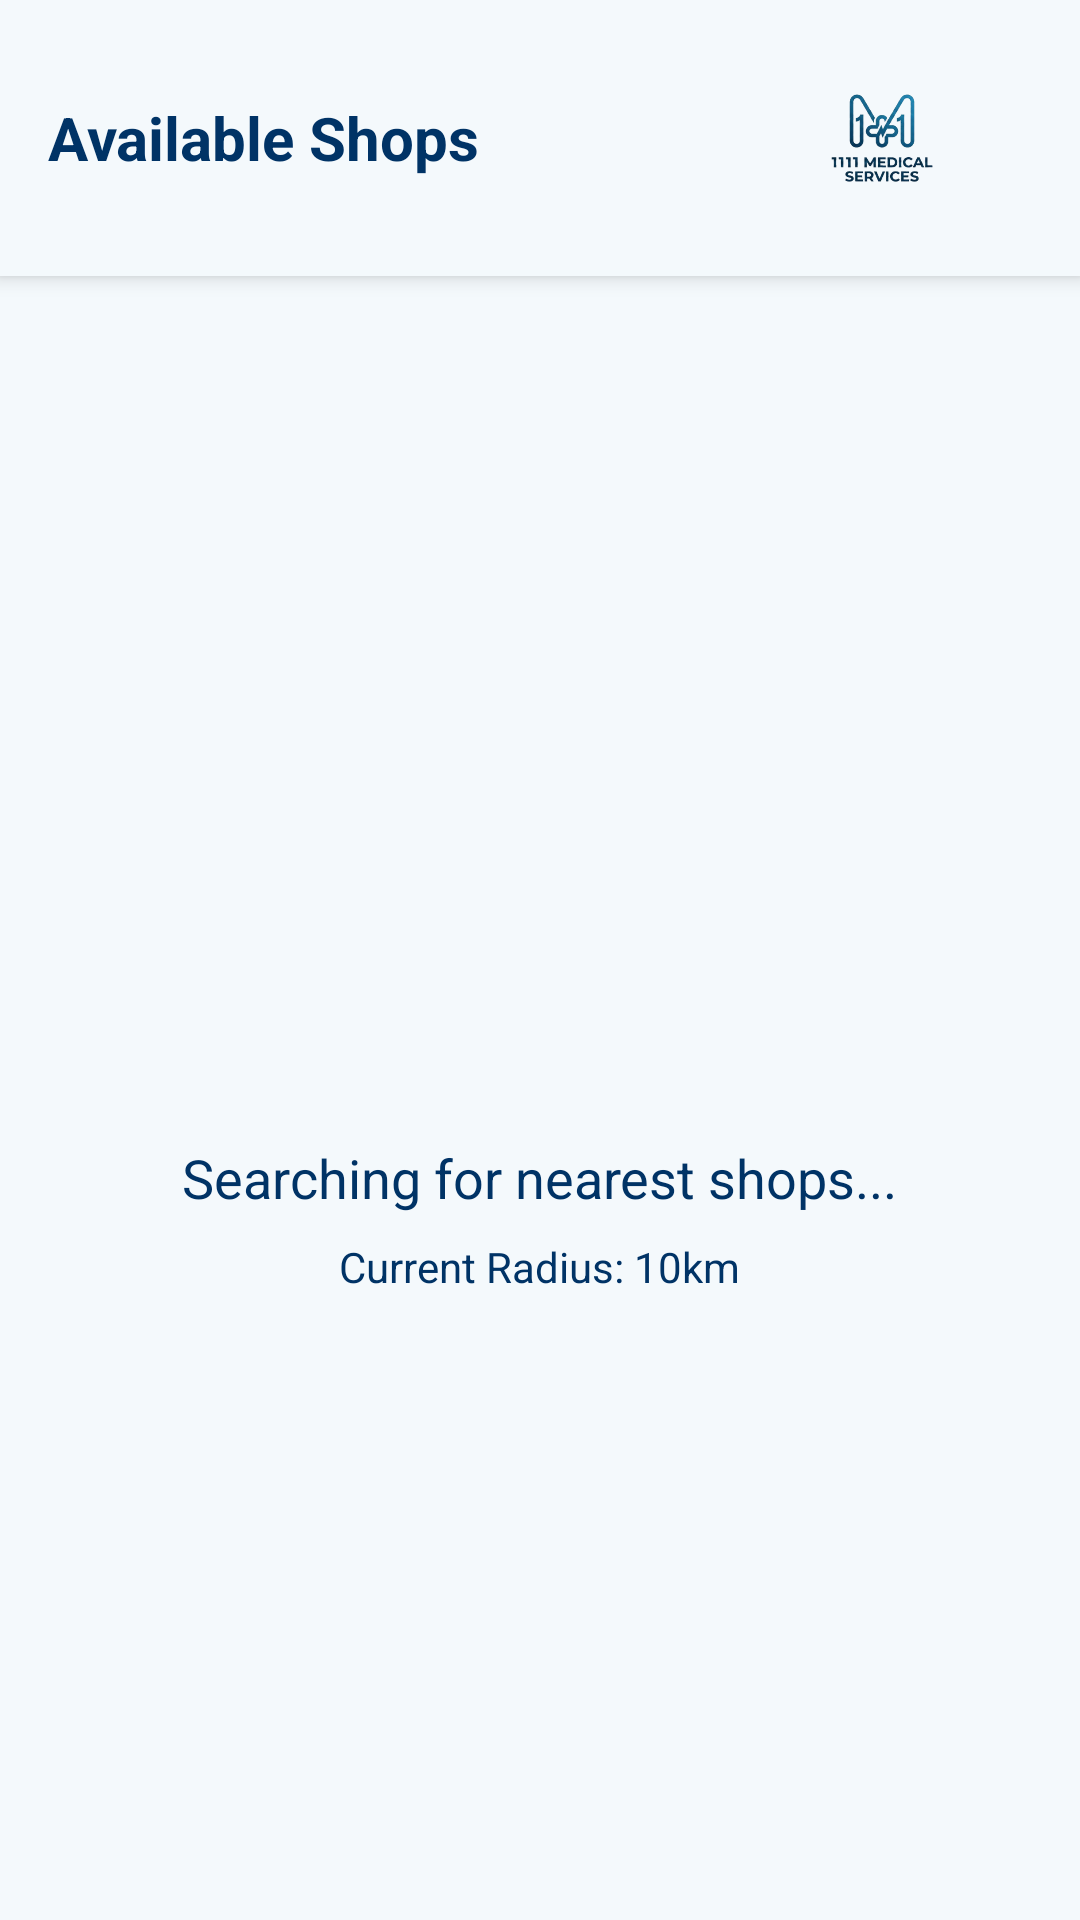

The Android layout XML behind this screen, and the referenced resources:
<!-- AndroidManifest.xml: application theme Theme._11_11MedicalServies -->
<!-- res/layout/activity_available_shops.xml -->
<?xml version="1.0" encoding="utf-8"?>
<androidx.constraintlayout.widget.ConstraintLayout xmlns:android="http://schemas.android.com/apk/res/android"
    xmlns:app="http://schemas.android.com/apk/res-auto"
    xmlns:tools="http://schemas.android.com/tools"
    android:id="@+id/main"
    android:layout_width="match_parent"
    android:layout_height="match_parent"
    android:background="@color/bgcolor">

    
    <RelativeLayout
        android:id="@+id/headerLayout"
        android:layout_width="match_parent"
        android:layout_height="wrap_content"
        android:background="@color/bgcolor"
        android:elevation="4dp"
        android:padding="16dp"
        app:layout_constraintTop_toTopOf="parent">

        <TextView
            android:layout_width="wrap_content"
            android:layout_height="wrap_content"
            android:layout_centerVertical="true"
            android:text="Available Shops"
            android:textColor="@color/PrimaryTextColor"
            android:textSize="20sp"
            android:textStyle="bold" />

        <ImageView
            android:layout_width="100dp"
            android:layout_height="60dp"
            android:layout_alignParentEnd="true"
            android:src="@drawable/applogo1" />
    </RelativeLayout>

    
    <LinearLayout
        android:id="@+id/layoutSearching"
        android:layout_width="match_parent"
        android:layout_height="0dp"
        android:gravity="center"
        android:orientation="vertical"
        android:visibility="visible"
        app:layout_constraintBottom_toBottomOf="parent"
        app:layout_constraintTop_toBottomOf="@id/headerLayout">

        <ProgressBar
            android:layout_width="64dp"
            android:layout_height="64dp"
            android:indeterminateTint="@color/PrimaryTextColor" />

        <TextView
            android:layout_width="wrap_content"
            android:layout_height="wrap_content"
            android:layout_marginTop="16dp"
            android:text="Searching for nearest shops..."
            android:textColor="@color/PrimaryTextColor"
            android:textSize="18sp" />

        <TextView
            android:id="@+id/tvSearchRadius"
            android:layout_width="wrap_content"
            android:layout_height="wrap_content"
            android:layout_marginTop="8dp"
            android:text="Current Radius: 10km"
            android:textColor="@color/loginsignuptxtcolor" />
    </LinearLayout>

    
    <androidx.recyclerview.widget.RecyclerView
        android:id="@+id/rvAvailableShops"
        android:layout_width="match_parent"
        android:layout_height="0dp"
        android:padding="8dp"
        android:visibility="gone"
        app:layout_constraintBottom_toBottomOf="parent"
        app:layout_constraintTop_toBottomOf="@id/headerLayout" />

</androidx.constraintlayout.widget.ConstraintLayout>
<!-- resources referenced by this layout -->
<resources>
  <color name="PrimaryTextColor">#003366</color>
  <color name="bgcolor">#F4F9FC</color>
  <color name="loginsignuptxtcolor">#003366</color>
  <!-- drawable applogo1: png bitmap (drawable, 66033 bytes) -->
  <style name="Theme._11_11MedicalServies" parent="Base.Theme._11_11MedicalServies" />
  <style name="Base.Theme._11_11MedicalServies" parent="Theme.Material3.DayNight.NoActionBar">
          
          
      </style>
</resources>
